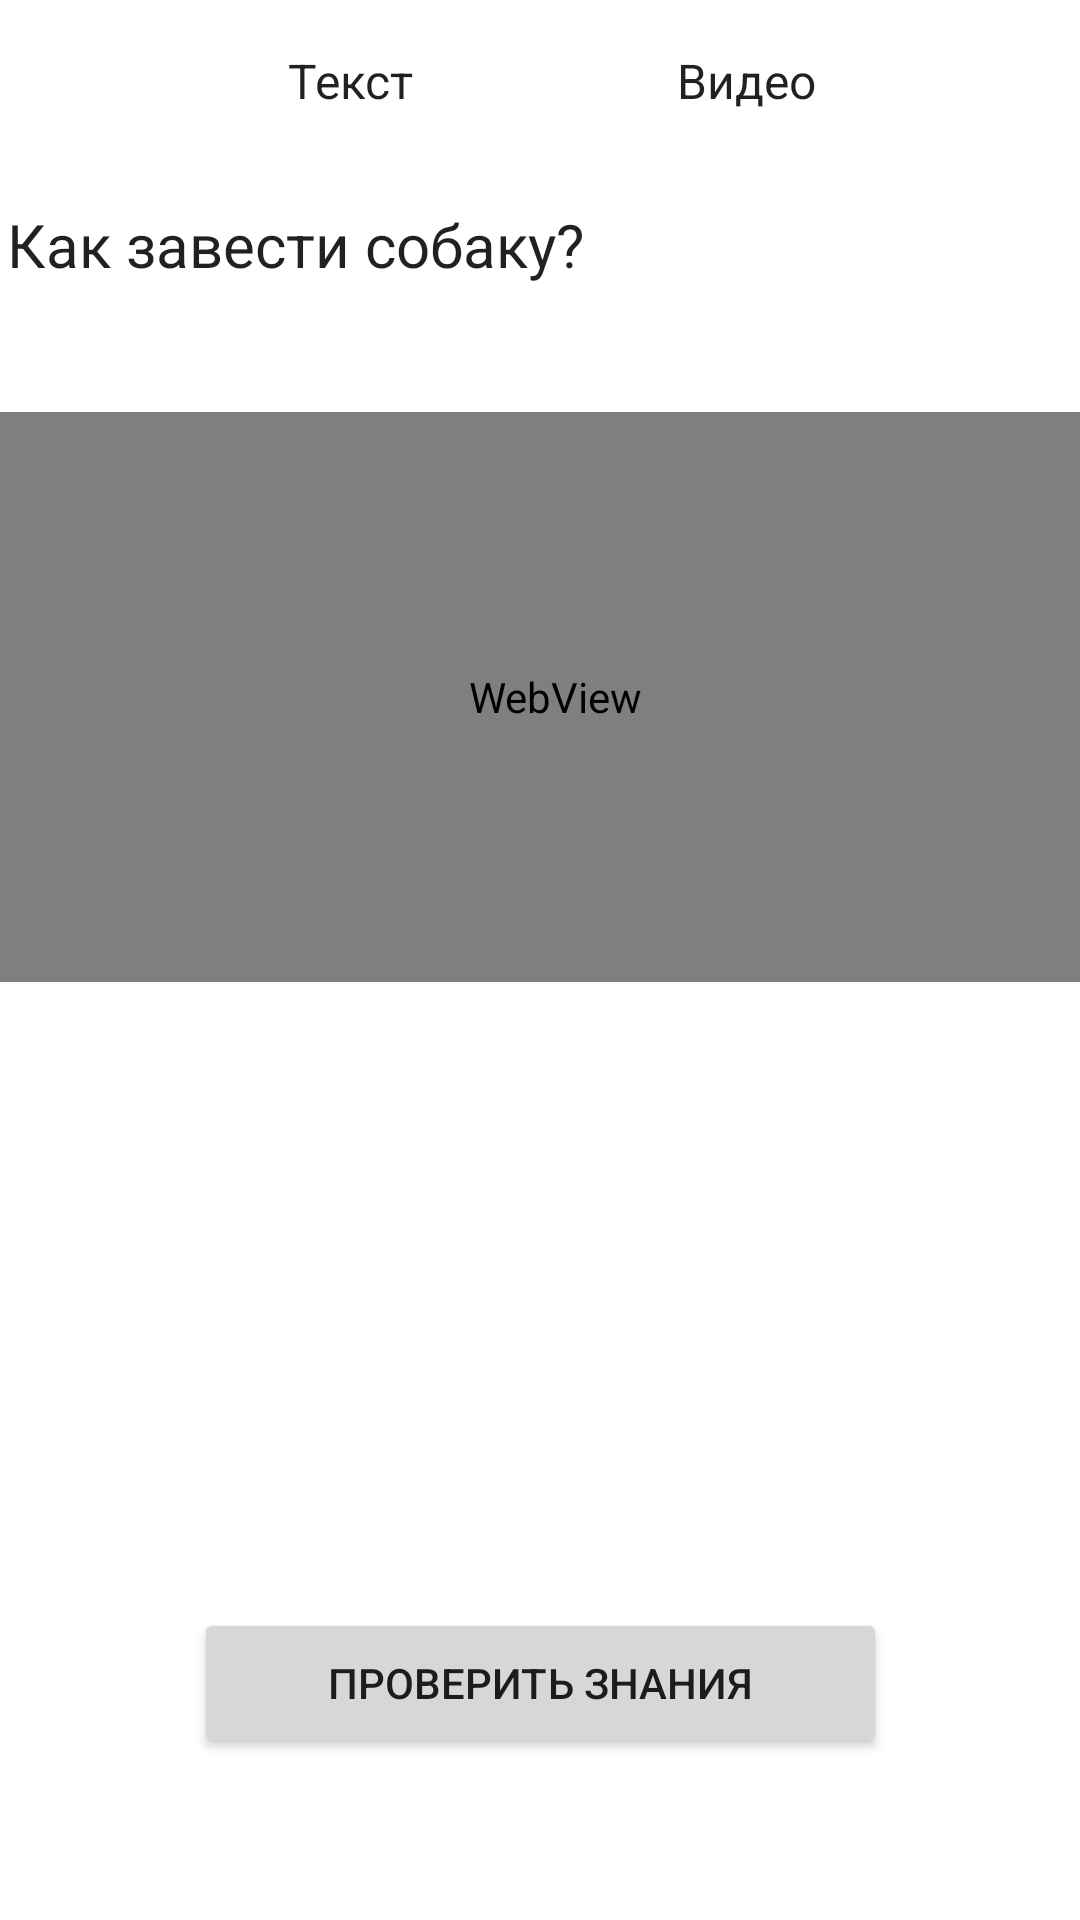

Here is an Android app screen rendered from its layout file. Give the layout XML and the strings, colors and styles it references.
<!-- AndroidManifest.xml: application theme Theme.DogsApp -->
<!-- res/layout/content.xml -->
<?xml version="1.0" encoding="utf-8"?>
<androidx.constraintlayout.widget.ConstraintLayout xmlns:android="http://schemas.android.com/apk/res/android"
                                                   xmlns:app="http://schemas.android.com/apk/res-auto"
                                                   xmlns:tools="http://schemas.android.com/tools"
                                                   android:layout_width="match_parent"
                                                   android:layout_height="match_parent"
                                                   android:id="@+id/content">

    <TextView
            android:text="Как завести собаку?"
            android:textSize="20dp"
            android:textColor="?android:textColorPrimary"
            android:layout_width="wrap_content"
            android:layout_height="wrap_content" android:id="@+id/textView12"
            app:layout_constraintTop_toTopOf="parent"
            android:layout_marginTop="68dp" app:layout_constraintStart_toStartOf="parent"
            app:layout_constraintHorizontal_bias="0.074" app:layout_constraintEnd_toStartOf="@+id/video"/>
    <TextView
            android:text="Текст"
            android:textSize="16dp"
            android:textColor="?android:textColorPrimary"
            android:layout_width="wrap_content"
            android:layout_height="wrap_content" android:id="@+id/text"
            app:layout_constraintTop_toTopOf="parent"
            android:layout_marginTop="16dp" app:layout_constraintStart_toStartOf="parent"
            android:layout_marginStart="96dp"/>
    <TextView
            android:text="Видео"
            android:textSize="16dp"
            android:textColor="?android:textColorPrimary"
            android:layout_width="wrap_content"
            android:layout_height="wrap_content" android:id="@+id/video"
            app:layout_constraintTop_toTopOf="parent"
            android:layout_marginTop="16dp"
            app:layout_constraintEnd_toEndOf="parent" android:layout_marginEnd="88dp"/>
    <WebView
            android:layout_width="406dp"
            android:layout_height="190dp"
            app:layout_constraintBottom_toBottomOf="parent" app:layout_constraintTop_toBottomOf="@+id/text"
            app:layout_constraintVertical_bias="0.606" app:layout_constraintStart_toStartOf="parent"
            app:layout_constraintEnd_toEndOf="parent" android:id="@+id/webView"
            app:layout_constraintHorizontal_bias="0.4" android:layout_marginBottom="248dp"/>
    <Button
            android:text="Проверить знания"
            android:layout_width="231dp"
            android:layout_height="50dp" android:id="@+id/button3"
            app:layout_constraintTop_toTopOf="parent"
            android:layout_marginTop="536dp" app:layout_constraintStart_toStartOf="parent"
            app:layout_constraintHorizontal_bias="0.5" app:layout_constraintEnd_toEndOf="parent"/>
</androidx.constraintlayout.widget.ConstraintLayout>
<!-- resources referenced by this layout -->
<resources>
  <style name="Theme.DogsApp" parent="Theme.MaterialComponents.DayNight.DarkActionBar">
          
          <item name="colorPrimary">#F1C17A</item>
          <item name="colorPrimaryVariant">#E68080</item>
          <item name="colorOnPrimary">#FFFFFF</item>
          
          <item name="colorSecondary">@color/teal_200</item>
          <item name="colorSecondaryVariant">@color/teal_700</item>
          <item name="colorOnSecondary">@color/black</item>
          
          <item name="android:statusBarColor" tools:targetApi="l">?attr/colorPrimaryVariant</item>
          
      </style>
  <color name="teal_200">#FF03DAC5</color>
  <color name="teal_700">#FF018786</color>
  <color name="black">#FF000000</color>
</resources>
